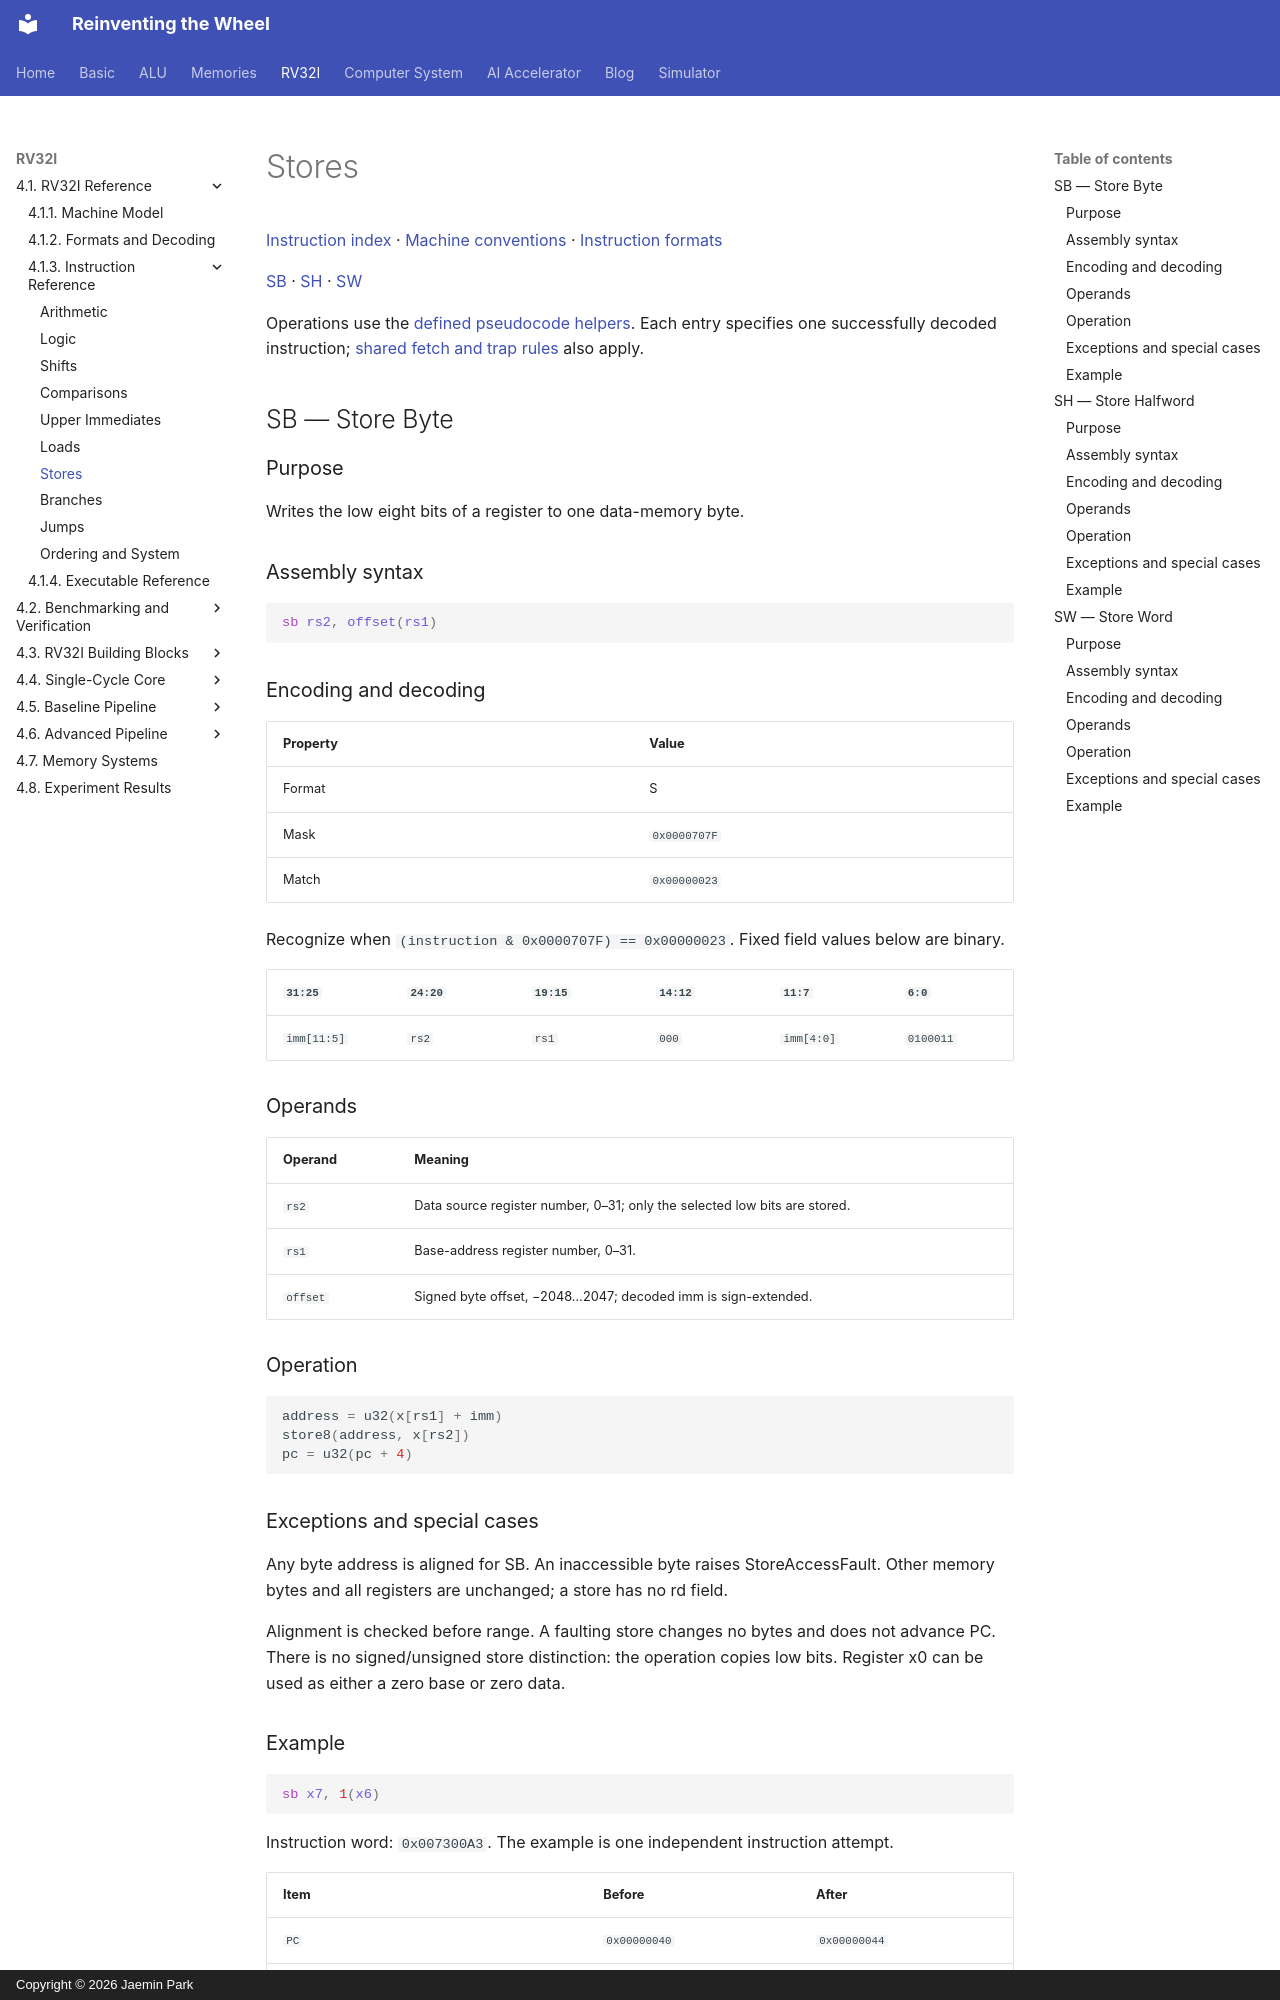

repository: arnold518/reinventing-the-wheel · page: rv32i/4.1/instructions/stores/index.html · generator: mkdocs · copyright: Copyright © 2026 Jaemin Park

# Stores

[Instruction index](index.md) · [Machine conventions](../machine.md) · [Instruction formats](../formats.md)

[SB](#sb) · [SH](#sh) · [SW](#sw)

Operations use the [defined pseudocode helpers](../machine.md#notation-and-operation-helpers). Each entry specifies one successfully decoded instruction; [shared fetch and trap rules](../machine.md#common-exceptions) also apply.

## SB — Store Byte {#sb}

### Purpose

Writes the low eight bits of a register to one data-memory byte.

### Assembly syntax

```asm
sb rs2, offset(rs1)
```

### Encoding and decoding

| Property | Value |
| --- | --- |
| Format | S |
| Mask | `0x0000707F` |
| Match | `0x00000023` |

Recognize when `(instruction & 0x0000707F) == 0x00000023`. Fixed field values below are binary.

| `31:25` | `24:20` | `19:15` | `14:12` | `11:7` | `6:0` |
| --- | --- | --- | --- | --- | --- |
| `imm[11:5]` | `rs2` | `rs1` | `000` | `imm[4:0]` | `0100011` |

### Operands

| Operand | Meaning |
| --- | --- |
| `rs2` | Data source register number, 0–31; only the selected low bits are stored. |
| `rs1` | Base-address register number, 0–31. |
| `offset` | Signed byte offset, −2048…2047; decoded imm is sign-extended. |

### Operation

<!-- rv32i-operation SB -->
```python
address = u32(x[rs1] + imm)
store8(address, x[rs2])
pc = u32(pc + 4)
```

### Exceptions and special cases

Any byte address is aligned for SB. An inaccessible byte raises StoreAccessFault. Other memory bytes and all registers are unchanged; a store has no rd field.

Alignment is checked before range. A faulting store changes no bytes and does not advance PC. There is no signed/unsigned store distinction: the operation copies low bits. Register x0 can be used as either a zero base or zero data.
